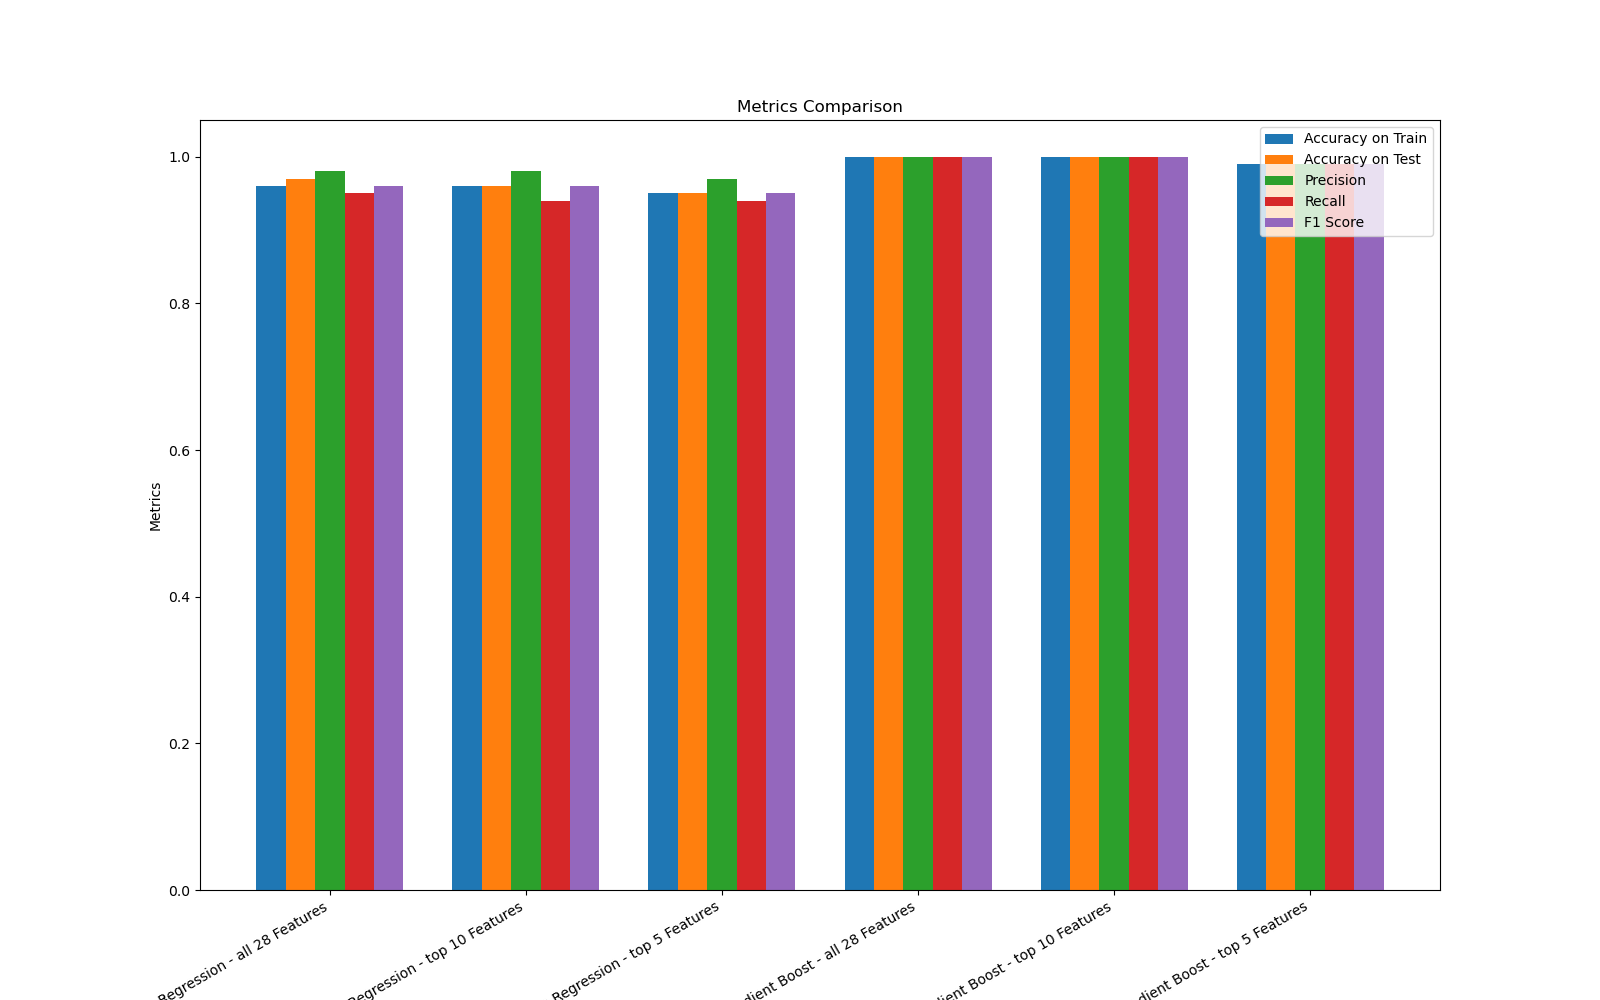

The file beside this chart, header and first rows:
, Model, Accuracy on Train, Accuracy on Test, Precision, Recall, F1 Score
0, Logistic Regression - all 28 Features, 0.96, 0.97, 0.98, 0.95, 0.96
1, Logistic Regression - top 10 Features, 0.96, 0.96, 0.98, 0.94, 0.96
2, Logistic Regression - top 5 Features, 0.95, 0.95, 0.97, 0.94, 0.95
3, Extreme Gradient Boost - all 28 Features, 1.0, 1.0, 1.0, 1.0, 1.0
4, Extreme Gradient Boost - top 10 Features, 1.0, 1.0, 1.0, 1.0, 1.0
5, Extreme Gradient Boost - top 5 Features, 0.99, 0.99, 0.99, 0.99, 0.99
